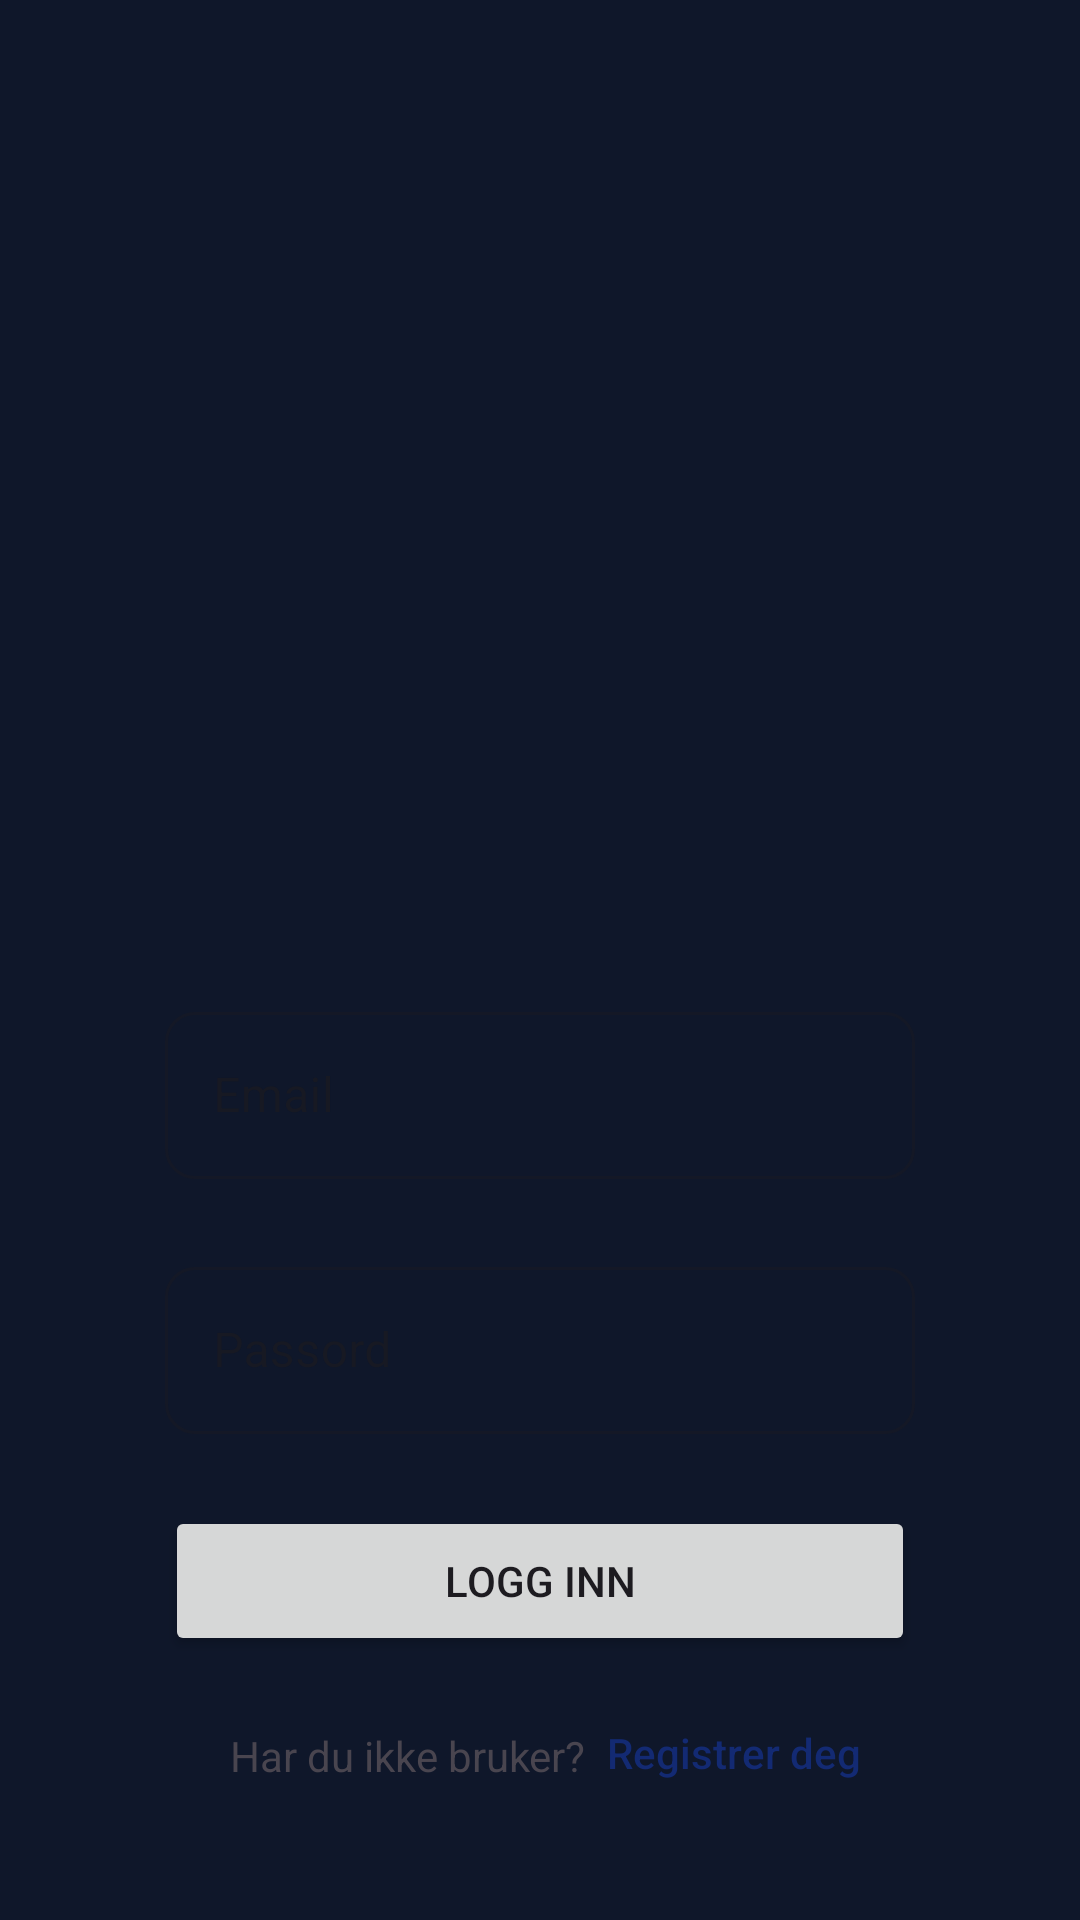

Android layout source for this screen:
<!-- AndroidManifest.xml: application theme Theme.TheFamilyApp -->
<!-- res/layout/fragment_login.xml -->
<?xml version="1.0" encoding="utf-8"?>
<androidx.constraintlayout.widget.ConstraintLayout xmlns:android="http://schemas.android.com/apk/res/android"
    xmlns:app="http://schemas.android.com/apk/res-auto"
    xmlns:tools="http://schemas.android.com/tools"
    android:layout_width="match_parent"
    android:layout_height="match_parent"
    android:background="@color/onSurface"
    tools:context=".fragment.LoginFragment"
    android:orientation="vertical">

    <ScrollView
        android:layout_width="match_parent"
        android:layout_height="match_parent"
        app:layout_constraintBottom_toBottomOf="parent"
        app:layout_constraintEnd_toEndOf="parent"
        app:layout_constraintStart_toStartOf="parent"
        app:layout_constraintTop_toTopOf="parent">

        <androidx.constraintlayout.widget.ConstraintLayout
            android:layout_width="match_parent"
            android:layout_height="wrap_content"
            android:orientation="vertical">

            <Button
                android:id="@+id/Login"
                android:layout_width="0dp"
                android:layout_height="50dp"
                android:layout_marginTop="24dp"
                android:text="@string/logg_inn"
                app:layout_constraintEnd_toEndOf="@+id/textInputLayout2"
                app:layout_constraintStart_toStartOf="@+id/textInputLayout2"
                app:layout_constraintTop_toBottomOf="@+id/textInputLayout2" />

            <com.google.android.material.textfield.TextInputLayout
                android:id="@+id/textInputLayout2"
                style="@style/Widget.MaterialComponents.TextInputLayout.OutlinedBox"
                android:layout_width="wrap_content"
                android:layout_height="wrap_content"
                android:layout_marginTop="24dp"
                android:autofillHints="@string/passord"
                android:ems="10"
                android:hint="@string/passord"
                app:boxCornerRadiusBottomEnd="10dp"
                app:boxCornerRadiusBottomStart="10dp"
                app:boxCornerRadiusTopEnd="10dp"
                app:boxCornerRadiusTopStart="10dp"
                app:layout_constraintEnd_toEndOf="@+id/textInputLayout"
                app:layout_constraintStart_toStartOf="@+id/textInputLayout"
                app:layout_constraintTop_toBottomOf="@+id/textInputLayout">

                <com.google.android.material.textfield.TextInputEditText
                    android:id="@+id/PasswordLogin"
                    android:layout_width="250dp"
                    android:layout_height="wrap_content"
                    android:imeOptions="actionDone"
                    android:inputType="textPassword"
                    android:singleLine="true" />
            </com.google.android.material.textfield.TextInputLayout>

            <com.google.android.material.textfield.TextInputLayout
                android:id="@+id/textInputLayout"
                style="@style/Widget.MaterialComponents.TextInputLayout.OutlinedBox"
                android:layout_width="wrap_content"
                android:layout_height="wrap_content"
                android:layout_marginStart="16dp"
                android:layout_marginLeft="16dp"
                android:layout_marginTop="32dp"
                android:layout_marginEnd="16dp"
                android:layout_marginRight="16dp"
                android:autofillHints="@string/loginEmail"
                android:ems="10"
                android:hint="@string/loginEmail"
                app:boxCornerRadiusBottomEnd="10dp"
                app:boxCornerRadiusBottomStart="10dp"
                app:boxCornerRadiusTopEnd="10dp"
                app:boxCornerRadiusTopStart="10dp"
                app:layout_constraintEnd_toEndOf="parent"
                app:layout_constraintStart_toStartOf="parent"
                app:layout_constraintTop_toBottomOf="@+id/LoginLogo">

                <com.google.android.material.textfield.TextInputEditText
                    android:id="@+id/EmailLogin"
                    android:layout_width="250dp"
                    android:layout_height="wrap_content"
                    android:inputType="textEmailAddress"
                    android:singleLine="true" />
            </com.google.android.material.textfield.TextInputLayout>

            <Button
                android:id="@+id/CreateBruker"
                style="@style/Widget.AppCompat.Button.Borderless.Colored"
                android:layout_width="wrap_content"
                android:layout_height="50dp"
                android:layout_marginTop="8dp"
                android:includeFontPadding="false"
                android:paddingLeft="0dp"
                android:paddingRight="0dp"
                android:text="@string/registrer_deg"
                android:textAllCaps="false"
                android:textColor="@color/colorPrimaryDark"
                app:layout_constraintEnd_toEndOf="@+id/Login"
                app:layout_constraintStart_toEndOf="@+id/textView9"
                app:layout_constraintTop_toBottomOf="@+id/Login" />

            <ImageView
                android:id="@+id/LoginLogo"
                android:layout_width="0dp"
                android:layout_height="200dp"
                android:layout_marginStart="16dp"
                android:layout_marginLeft="16dp"
                android:layout_marginTop="100dp"
                android:layout_marginEnd="16dp"
                android:layout_marginRight="16dp"
                android:contentDescription="@string/logo"
                app:layout_constraintEnd_toEndOf="parent"
                app:layout_constraintStart_toStartOf="parent"
                app:layout_constraintTop_toTopOf="parent"
                tools:src="@drawable/ic_logo41" />

            <TextView
                android:id="@+id/textView9"
                android:layout_width="wrap_content"
                android:layout_height="wrap_content"
                android:paddingLeft="5dp"
                android:paddingRight="5dp"
                android:text="@string/har_du_ikke_bruker"
                app:layout_constraintBottom_toBottomOf="@+id/CreateBruker"
                app:layout_constraintEnd_toStartOf="@+id/CreateBruker"
                app:layout_constraintHorizontal_chainStyle="packed"
                app:layout_constraintStart_toStartOf="@+id/Login"
                app:layout_constraintTop_toTopOf="@+id/CreateBruker" />
        </androidx.constraintlayout.widget.ConstraintLayout>
    </ScrollView>


</androidx.constraintlayout.widget.ConstraintLayout>
<!-- resources referenced by this layout -->
<resources>
  <color name="colorPrimaryDark">#132A73</color>
  <color name="onSurface">#0F172A</color>
  <string name="har_du_ikke_bruker">Har du ikke bruker?</string>
  <string name="logg_inn">Logg inn</string>
  <string name="loginEmail">Email</string>
  <string name="logo">Logo</string>
  <string name="passord">Passord</string>
  <string name="registrer_deg">Registrer deg</string>
  <style name="Theme.TheFamilyApp" parent="Theme.Material3.DayNight.NoActionBar">
          <item name="android:statusBarColor">@android:color/transparent</item>
          <item name="android:navigationBarColor">@android:color/transparent</item>
          <item name="android:windowDrawsSystemBarBackgrounds">true</item>
      </style>
</resources>
